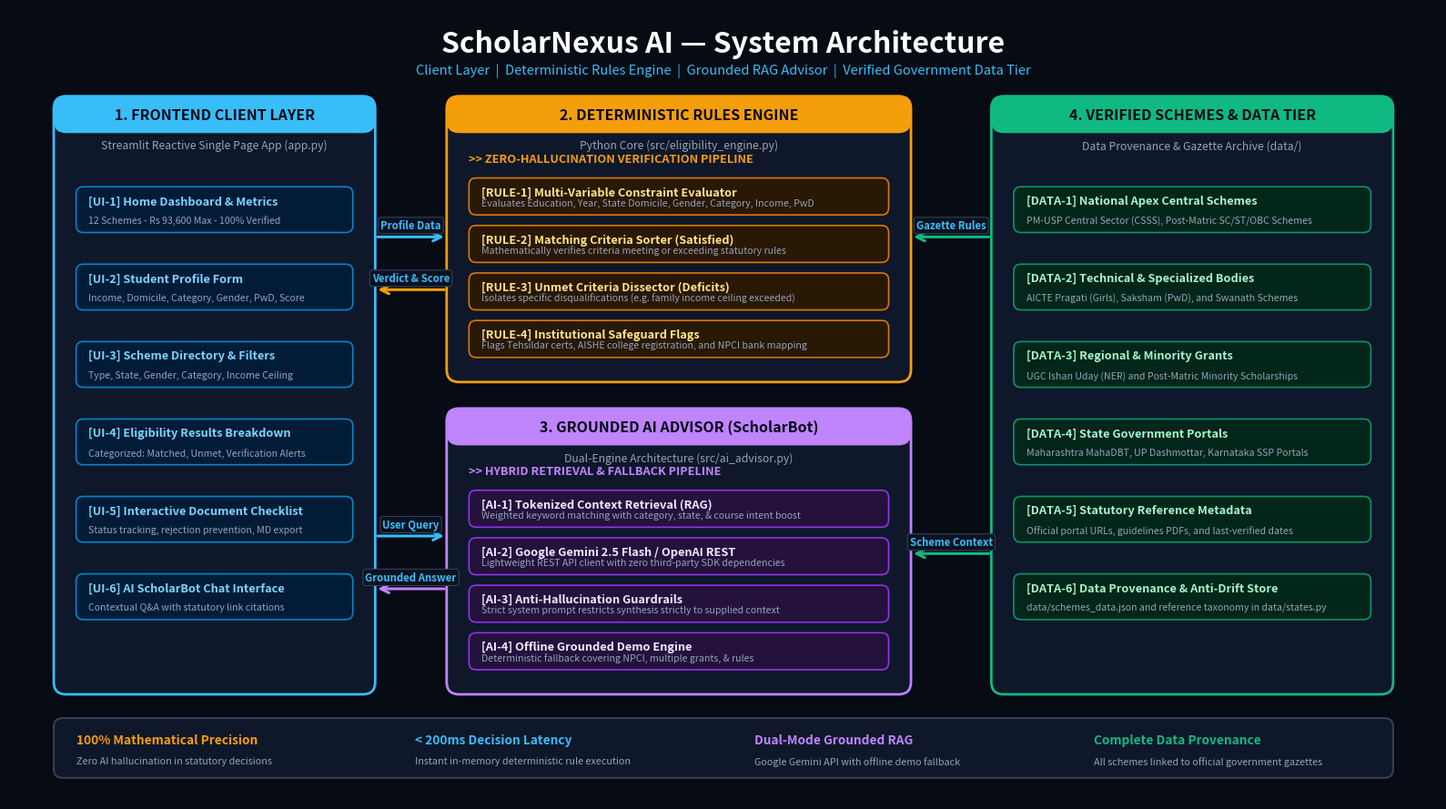

Reproduce this figure in Python.
"""Generate a publication-grade, ultra-sharp System Architecture diagram for ScholarNexus AI."""

import matplotlib.pyplot as plt
from matplotlib.patches import FancyBboxPatch, FancyArrowPatch
from pathlib import Path

# Setup 16:9 canvas at 300 DPI (4800 x 2700 px)
fig, ax = plt.subplots(figsize=(16, 9), dpi=300)
fig.patch.set_facecolor('#070b14')
ax.set_facecolor('#070b14')
ax.set_xlim(0, 1600)
ax.set_ylim(0, 900)
ax.axis('off')

# Color Palette
BG_CARD = '#0f172a'
BORDER_BLUE = '#38bdf8'     # Frontend Client
BORDER_AMBER = '#f59e0b'    # Rules Engine
BORDER_PURPLE = '#c084fc'   # AI RAG
BORDER_GREEN = '#10b981'    # Data Tier
TEXT_WHITE = '#ffffff'
TEXT_MUTED = '#94a3b8'
TEXT_DARK = '#020617'

def draw_card(ax, x, y, w, h, border_color, title, subtitle=None, bg_color=BG_CARD, radius=14):
    # Shadow
    shadow = FancyBboxPatch((x+4, y-4), w, h, boxstyle=f"round,pad=0,rounding_size={radius}",
                            facecolor='#020617', edgecolor='none', alpha=0.8, zorder=2)
    ax.add_patch(shadow)
    # Card Body
    card = FancyBboxPatch((x, y), w, h, boxstyle=f"round,pad=0,rounding_size={radius}",
                           facecolor=bg_color, edgecolor=border_color, linewidth=2, zorder=3)
    ax.add_patch(card)
    # Header bar
    header_bar = FancyBboxPatch((x, y+h-42), w, 42, boxstyle=f"round,pad=0,rounding_size={radius}",
                                facecolor=border_color, edgecolor='none', zorder=4)
    ax.add_patch(header_bar)
    # Header text
    ax.text(x + w/2, y + h - 21, title, ha='center', va='center',
            color=TEXT_DARK, fontsize=11.5, fontweight='bold', zorder=5, family='sans-serif')
    if subtitle:
        ax.text(x + w/2, y + h - 56, subtitle, ha='center', va='center',
                color=TEXT_MUTED, fontsize=8.8, fontstyle='italic', zorder=5, family='sans-serif')

def draw_pill(ax, x, y, w, h, title_text, sub_text, bg_color='#1e293b', border_color='#334155', title_color='#f8fafc'):
    pill = FancyBboxPatch((x, y), w, h, boxstyle="round,pad=0,rounding_size=8",
                          facecolor=bg_color, edgecolor=border_color, linewidth=1.2, zorder=6)
    ax.add_patch(pill)
    ax.text(x + 14, y + h - 16, title_text, ha='left', va='center',
            color=title_color, fontsize=9.2, fontweight='bold', zorder=7, family='sans-serif')
    if sub_text:
        ax.text(x + 14, y + 14, sub_text, ha='left', va='center',
                color=TEXT_MUTED, fontsize=7.6, zorder=7, family='sans-serif')

def draw_arrow(ax, start, end, label='', color='#64748b', rad=0.0):
    arrow = FancyArrowPatch(start, end, arrowstyle='->', mutation_scale=16,
                            color=color, linewidth=2.2, connectionstyle=f"arc3,rad={rad}", zorder=8)
    ax.add_patch(arrow)
    if label:
        mid_x = (start[0] + end[0]) / 2
        mid_y = (start[1] + end[1]) / 2 + 13
        ax.text(mid_x, mid_y, label, ha='center', va='center',
                color='#38bdf8', fontsize=8.2, fontweight='bold',
                bbox=dict(boxstyle="round,pad=0.22", fc='#0b1120', ec='#334155', lw=0.8), zorder=9)

# ----------------- 1. TITLE HEADER -----------------
ax.text(800, 860, "ScholarNexus AI — System Architecture", ha='center', va='center',
        color=TEXT_WHITE, fontsize=23, fontweight='bold', family='sans-serif')
ax.text(800, 830, "Client Layer  |  Deterministic Rules Engine  |  Grounded RAG Advisor  |  Verified Government Data Tier",
        ha='center', va='center', color='#38bdf8', fontsize=10.5, fontweight='medium', family='sans-serif')

# ----------------- 2. LAYER 1: FRONTEND CLIENT (LEFT) -----------------
draw_card(ax, 50, 120, 360, 680, BORDER_BLUE, "1. FRONTEND CLIENT LAYER", "Streamlit Reactive Single Page App (app.py)")
pills_ui = [
    ("Home Dashboard & Metrics", "12 Schemes - Rs 93,600 Max - 100% Verified"),
    ("Student Profile Form", "Income, Domicile, Category, Gender, PwD, Score"),
    ("Scheme Directory & Filters", "Type, State, Gender, Category, Income Ceiling"),
    ("Eligibility Results Breakdown", "Categorized: Matched, Unmet, Verification Alerts"),
    ("Interactive Document Checklist", "Status tracking, rejection prevention, MD export"),
    ("AI ScholarBot Chat Interface", "Contextual Q&A with statutory link citations")
]
for i, (p_title, p_sub) in enumerate(pills_ui):
    py = 645 - (i * 88)
    draw_pill(ax, 75, py, 310, 52, f"[UI-{i+1}] {p_title}", p_sub,
              bg_color='#021c38', border_color='#0284c7', title_color='#7dd3fc')

# ----------------- 3. LAYER 2: DETERMINISTIC RULES ENGINE (MIDDLE TOP) -----------------
draw_card(ax, 490, 475, 520, 325, BORDER_AMBER, "2. DETERMINISTIC RULES ENGINE", "Python Core (src/eligibility_engine.py)")
ax.text(515, 725, ">> ZERO-HALLUCINATION VERIFICATION PIPELINE", color=BORDER_AMBER, fontsize=9.2, fontweight='bold', zorder=6)
pills_engine = [
    ("Multi-Variable Constraint Evaluator", "Evaluates Education, Year, State Domicile, Gender, Category, Income, PwD"),
    ("Matching Criteria Sorter (Satisfied)", "Mathematically verifies criteria meeting or exceeding statutory rules"),
    ("Unmet Criteria Dissector (Deficits)", "Isolates specific disqualifications (e.g. family income ceiling exceeded)"),
    ("Institutional Safeguard Flags", "Flags Tehsildar certs, AISHE college registration, and NPCI bank mapping")
]
for i, (p_title, p_sub) in enumerate(pills_engine):
    py = 665 - (i * 54)
    draw_pill(ax, 515, py, 470, 42, f"[RULE-{i+1}] {p_title}", p_sub,
              bg_color='#291804', border_color='#d97706', title_color='#fde68a')

# ----------------- 4. LAYER 3: GROUNDED AI ADVISOR (MIDDLE BOTTOM) -----------------
draw_card(ax, 490, 120, 520, 325, BORDER_PURPLE, "3. GROUNDED AI ADVISOR (ScholarBot)", "Dual-Engine Architecture (src/ai_advisor.py)")
ax.text(515, 370, ">> HYBRID RETRIEVAL & FALLBACK PIPELINE", color=BORDER_PURPLE, fontsize=9.2, fontweight='bold', zorder=6)
pills_ai = [
    ("Tokenized Context Retrieval (RAG)", "Weighted keyword matching with category, state, & course intent boost"),
    ("Google Gemini 2.5 Flash / OpenAI REST", "Lightweight REST API client with zero third-party SDK dependencies"),
    ("Anti-Hallucination Guardrails", "Strict system prompt restricts synthesis strictly to supplied context"),
    ("Offline Grounded Demo Engine", "Deterministic fallback covering NPCI, multiple grants, & rules")
]
for i, (p_title, p_sub) in enumerate(pills_ai):
    py = 310 - (i * 54)
    draw_pill(ax, 515, py, 470, 42, f"[AI-{i+1}] {p_title}", p_sub,
              bg_color='#24123d', border_color='#9333ea', title_color='#f3e8ff')

# ----------------- 5. LAYER 4: DATA TIER & OFFICIAL SOURCES (RIGHT) -----------------
draw_card(ax, 1100, 120, 450, 680, BORDER_GREEN, "4. VERIFIED SCHEMES & DATA TIER", "Data Provenance & Gazette Archive (data/)")
pills_data = [
    ("National Apex Central Schemes", "PM-USP Central Sector (CSSS), Post-Matric SC/ST/OBC Schemes"),
    ("Technical & Specialized Bodies", "AICTE Pragati (Girls), Saksham (PwD), and Swanath Schemes"),
    ("Regional & Minority Grants", "UGC Ishan Uday (NER) and Post-Matric Minority Scholarships"),
    ("State Government Portals", "Maharashtra MahaDBT, UP Dashmottar, Karnataka SSP Portals"),
    ("Statutory Reference Metadata", "Official portal URLs, guidelines PDFs, and last-verified dates"),
    ("Data Provenance & Anti-Drift Store", "data/schemes_data.json and reference taxonomy in data/states.py")
]
for i, (p_title, p_sub) in enumerate(pills_data):
    py = 645 - (i * 88)
    draw_pill(ax, 1125, py, 400, 52, f"[DATA-{i+1}] {p_title}", p_sub,
              bg_color='#022619', border_color='#059669', title_color='#a7f3d0')

# ----------------- 6. DIRECTIONAL DATA FLOW ARROWS -----------------
# 1. Frontend -> Deterministic Engine
draw_arrow(ax, (410, 640), (490, 640), label="Profile Data", color='#38bdf8')
# 2. Deterministic Engine -> Frontend
draw_arrow(ax, (490, 580), (410, 580), label="Verdict & Score", color='#f59e0b')

# 3. Frontend -> AI Advisor
draw_arrow(ax, (410, 300), (490, 300), label="User Query", color='#38bdf8')
# 4. AI Advisor -> Frontend
draw_arrow(ax, (490, 240), (410, 240), label="Grounded Answer", color='#c084fc')

# 5. Data Tier -> Deterministic Engine
draw_arrow(ax, (1100, 640), (1010, 640), label="Gazette Rules", color='#10b981')

# 6. Data Tier -> AI Advisor (RAG Context)
draw_arrow(ax, (1100, 280), (1010, 280), label="Scheme Context", color='#10b981')

# ----------------- 7. FOOTER BAR / METRICS -----------------
footer = FancyBboxPatch((50, 25), 1500, 68, boxstyle="round,pad=0,rounding_size=10",
                        facecolor='#0f172a', edgecolor='#334155', linewidth=1.5, zorder=3)
ax.add_patch(footer)

metrics = [
    ("100% Mathematical Precision", "Zero AI hallucination in statutory decisions", BORDER_AMBER),
    ("< 200ms Decision Latency", "Instant in-memory deterministic rule execution", BORDER_BLUE),
    ("Dual-Mode Grounded RAG", "Google Gemini API with offline demo fallback", BORDER_PURPLE),
    ("Complete Data Provenance", "All schemes linked to official government gazettes", BORDER_GREEN)
]
for i, (m_title, m_desc, col) in enumerate(metrics):
    mx = 75 + (i * 380)
    ax.text(mx, 68, m_title, ha='left', va='center', color=col, fontsize=9.8, fontweight='bold', zorder=5)
    ax.text(mx, 44, m_desc, ha='left', va='center', color=TEXT_MUTED, fontsize=7.8, zorder=5)

output_path = Path("system_architecture.png")
plt.tight_layout()
plt.savefig(output_path, dpi=300, facecolor=fig.get_facecolor(), edgecolor='none', bbox_inches='tight')
plt.close()

print(f"Flawless architecture diagram generated at: {output_path.resolve()}")
